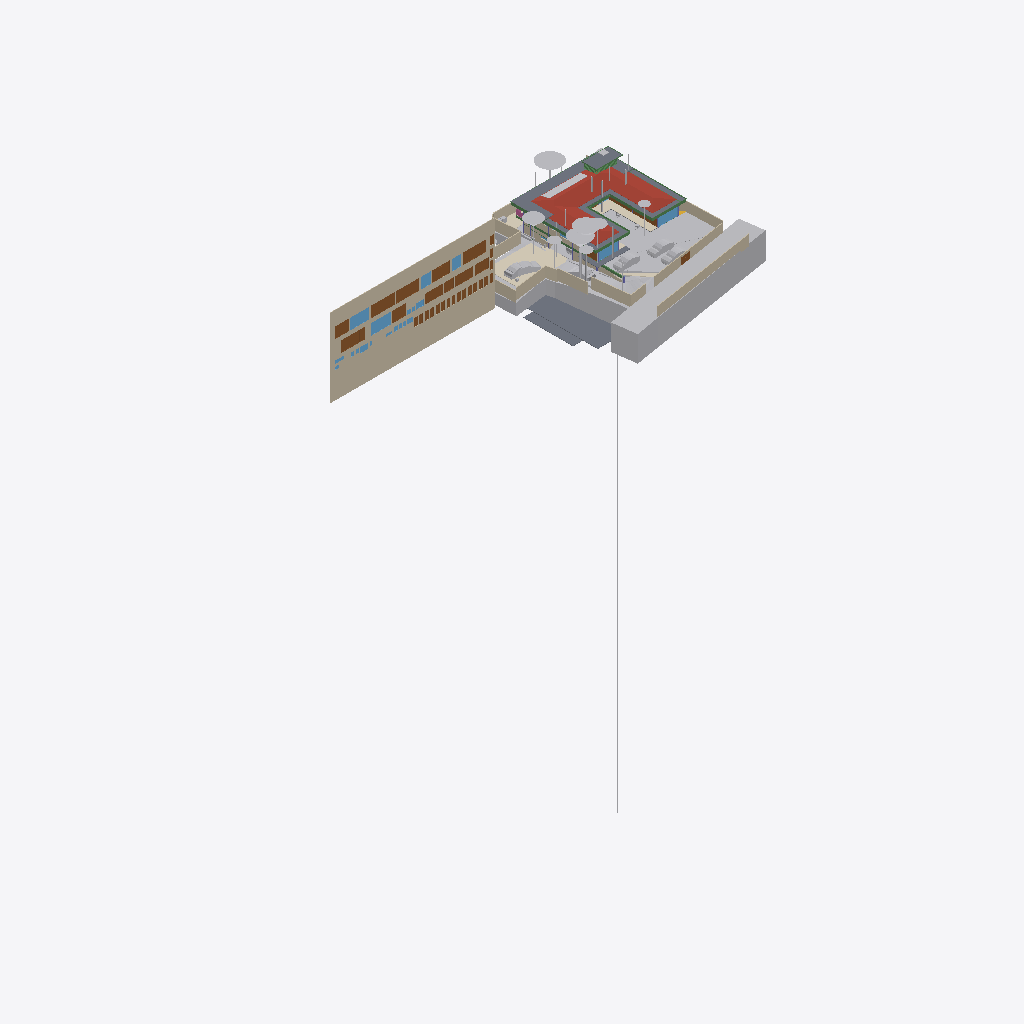
Isometric view of an IFC building model (IFC-SPF (STEP), schema IFC4X3, length unit metre), seen from the south-west, elements coloured by IFC class (only those large enough to see are counted): 41 other elements (light grey), 28 doors (brown), 24 walls (beige), 11 beams (green), 10 windows (light blue), 9 slabs (grey), 4 coverings (cream), 1 roof (red-brown), 1 railing (pink).
Extent 96.7 m × 45.5 m × 138.5 m (x, y, z). Storeys (13): Footing at -3.50 m; GF Floor Level at -2.70 m; GF at -2.65 m; Electrical at 0.00 m; Plumbing at 0.00 m; Road Level at 0.00 m; Areacalc at 0.00 m; GFLintel at 0.00 m; FF at 0.45 m; FFLintel at 3.15 m; schedule at 3.50 m; SF at 3.65 m; Terrace at 5.00 m. Elements (1325): 267 IfcBeam, 155 IfcWall, 105 IfcSlab, 94 IfcCovering, 75 IfcSwitchingDevice, 72 IfcPipeSegment, 59 IfcDoor, 57 IfcColumn, 51 IfcEarthworksCut, 47 IfcLightFixture, 39 IfcFurniture, 36 IfcWindow.

HEADER;
FILE_DESCRIPTION(('ViewDefinition [CoordinationView]'),'2;1');
FILE_NAME('Manilal.ifc','2025-10-25T17:54:14+05:30',(''),(''),'IfcOpenShell 0.8.3-post1','Bonsai 0.8.3-post1','');
FILE_SCHEMA(('IFC4X3'));
ENDSEC;
DATA;
#24581=IFCPROJECT('2TuuvCHJz54PsFPcraEbH$',$,'My Project',$,$,$,$,(#53,#354),#24580);
#35019=IFCSITE('0lpfVeOW52QfroqLYyHNY2',$,'My Site',$,$,#28,$,$,$,$,$,$,$,$);
#35435=IFCBUILDING('0MzaWOaS178x5FMqOflU3C',$,'My Building',$,$,#33,$,$,$,$,$,$);
#30840=IFCBUILDINGSTOREY('09kFoqoxrCvB1_fcEsMZsQ',$,'FF',$,$,#38,$,$,$,$);
#33791=IFCBUILDINGSTOREY('0zoFHJ9PnFW80M$mIVDQW3',$,'GF',$,$,#258,$,$,$,$);
#35436=IFCBUILDINGSTOREY('0MckaoTknA3edZMUNhTyAK',$,'SF',$,$,#6262,$,$,$,$);
#35437=IFCBUILDINGSTOREY('0DtUgpQ1b6nBmkLmvc_ehu',$,'FFLintel',$,$,#3248,$,$,$,$);
#35438=IFCBUILDINGSTOREY('2nxT8wHGnDX9t8LjuK$yoz',$,'Footing',$,$,#16334,$,$,$,$);
#35439=IFCBUILDINGSTOREY('2JRfeNnUP7R92jcKtKmwj5',$,'Electrical',$,$,#5283,$,$,$,$);
#35440=IFCBUILDINGSTOREY('0fi$VcvNr0Zu6wnPuK6jDB',$,'Plumbing',$,$,#12883,$,$,$,$);
#35441=IFCBUILDINGSTOREY('0qJiDzySr4lhgisX7t8beM',$,'GF Floor Level',$,$,#6749,$,$,$,$);
#35442=IFCBUILDINGSTOREY('33UZQ2TSvAg8IY4x5QCp2i',$,'schedule',$,$,#2336,$,$,$,$);
#35448=IFCBUILDINGSTOREY('3LpnsPikv4mRTBpfC3WQtx',$,'Road Level',$,$,#35447,$,$,$,$);
#35454=IFCBUILDINGSTOREY('2oUibsQsXAPxeAaTU5dGGW',$,'Terrace',$,$,#35453,$,$,$,$);
#35455=IFCBUILDINGSTOREY('3JrIAq4xL0avIQ8pEnV5X6',$,'Areacalc',$,$,#28105,$,$,$,$);
#135844=IFCBUILDINGSTOREY('3zcetogIDA6wyARG1Gifp_',$,'GFLintel',$,$,#135860,$,$,$,$);
#26208=IFCWALL('39NBZ$Y4H9UeVfIVxICpeX',$,'Wall',$,$,#2341,#26207,'',$);
#29425=IFCGEOGRAPHICELEMENT('20M0x6_hv1D8u5ftoKpVy3',$,'Road',$,$,#29400,#29424,$,.TERRAIN.);
#19648=IFCROOF('188ChkeVP4PP3HZ1_FwQ2Y',$,'Roof',$,$,#19588,#19647,$,.HIP_ROOF.);
#33545=IFCGEOGRAPHICELEMENT('3hzKcHmG15MBT$Lf89GHXN',$,'PureSite',$,$,#33382,#33544,$,.TERRAIN.);
#19241=IFCEARTHWORKSFILL('1Znkwxu0n0meOY5Z$J5ocC',$,'New',$,$,#19208,#19240,$,.SLOPEFILL.);
#28131=IFCSLAB('39q3J0Avn2axyYxQecralg',$,'FF',$,$,#28123,#28130,$,$);
#13800=IFCCOVERING('03Ox3hl4j9nvRXKoGSaXGU',$,'Covering',$,$,#13792,#13799,$,$);
#16209=IFCSLAB('2Ni7UfUwb4of1NRt7pcP4e',$,'Slab',$,$,#16201,#16208,$,$);
#68931=IFCWALL('1WNacC15X0Xf0V_b60Qnrw',$,'Wall',$,$,#68916,#68930,$,$);
#16226=IFCSLAB('25EiGLyX5BKxeS54E7G1re',$,'Slab',$,$,#16214,#16225,$,$);
#49673=IFCSLAB('07r2B4jwr7$9NI9prgbzaX',$,'GF',$,$,#49665,#49672,$,$);
#17773=IFCCOVERING('0_sfUdWJL30geCimsSdPtS',$,'Covering',$,$,#17761,#17772,$,$);
#7198=IFCWALL('27WVA19Qv4efvQm6cWiqsn',$,'Wall',$,$,#7183,#7197,$,$);
#14006=IFCEARTHWORKSCUT('3NfQzW2p90kemh8IGcUxhf',$,'roader',$,$,#13849,#14005,$,.PAVEMENTMILLING.);
#52375=IFCGEOGRAPHICELEMENT('3uYxZnds99jOH$HzfZr4nt',$,'Plaav','43dia, 135c',$,#52304,#52374,$,.VEGETATION.);
#18325=IFCBOREHOLE('1fqyZKm99FCB9RePUocI_6',$,'Borehole',$,$,#18304,#18324,$);
#16196=IFCSLAB('2HYCoI0uf8CwWU71Eeg8K8',$,'Slab',$,$,#16184,#16195,$,$);
#6852=IFCWALL('10l$0x7lzBbBMMGF1qxI0s',$,'Wall',$,$,#6830,#6851,$,$);
#7070=IFCWALL('1HPS5ge59FQA3Ucv4$dmpm',$,'Wall',$,$,#6754,#7069,$,$);
#6947=IFCWALL('2oOsi6buvCeB4sZT1ijFA2',$,'Wall',$,$,#6925,#6946,$,$);
#52147=IFCGEOGRAPHICELEMENT('00i077OX9F1QAiqaHlhRfb',$,'Plaav','32dia, 101c',$,#52076,#52146,$,.VEGETATION.);
#7055=IFCWALL('2Y2Bm57Cb8Exxz7st0aRUc',$,'Wall',$,$,#7026,#7054,$,$);
#27274=IFCSLAB('3CWvIDU8b5ovMmi84oWpbg',$,'Covering.004',$,$,#27266,#27273,$,.FLOOR.);
#52223=IFCGEOGRAPHICELEMENT('2hWh3TuZPCwB0qwf7zQl8W',$,'Plaav','48dia, 150c',$,#52152,#52222,$,.VEGETATION.);
#7158=IFCWALL('2UlyJbGOL47vem9W3W5T7b',$,'Wall',$,$,#7129,#7157,$,$);
#33349=IFCVEHICLE('2$JJjIzDr6fuhTHFNPOXyx',$,'Vehicle',$,$,#33326,#33348,$,$);
#42909=IFCDOOR('0ZbVB8BYT7bh7R3lS5K4Y7',$,'Door',$,$,#42886,#42908,'10',$,$,$,$,$);
#45196=IFCDOOR('0Cx741JWP34B0IOSsj8AwF',$,'Door',$,$,#45173,#45195,'03',$,$,$,$,$);
#32708=IFCVEHICLE('1yICD2o296ROLrpKuhe72z',$,'Vehicle',$,$,#109310,#32707,$,$);
#6967=IFCWALL('2QiW7TnGvAygi5PkoeW31n',$,'Wall',$,$,#6952,#6966,$,$);
#45100=IFCDOOR('3tvBACzP54zAu4dBSuBlEW',$,'Door',$,$,#45077,#45099,'04',$,$,$,$,$);
#42843=IFCDOOR('315c6MZvz2Vu3GScXjqG9Z',$,'Door',$,$,#42820,#42842,'8_9',$,$,$,$,$);
#53037=IFCGEOGRAPHICELEMENT('1t8_yIv7T9Iwdci473Ya_N',$,'Plaav','100dia, 32c',$,#52934,#53036,$,.VEGETATION.);
#7104=IFCWALL('1v3BeDslv3W8LfR3WiqTEd',$,'Wall',$,$,#7075,#7103,$,$);
#6886=IFCWALL('10RvTK_K97Xg3Zon6pJwxP',$,'Wall',$,$,#6857,#6885,$,$);
#43078=IFCWINDOW('2DeDtvcD95n9obXC_GiA8e',$,'Window',$,$,#43048,#43077,'11',$,$,$,$,$);
#134931=IFCSLAB('3kleOS9XbBv8E8cAC2MUMZ',$,'Slab',$,$,#135216,#134950,$,$);
#33377=IFCVEHICLE('375bP1QIr5xwaw0xewwnFn',$,'Vehicle',$,$,#33354,#33376,$,$);
#126725=IFCVEHICLE('2w1OP_Z7HDsQq$WqRH72Eo',$,'Vehicle',$,$,#126774,#126738,$,$);
#82845=IFCWINDOW('2gioTK5hP9oPss3G6Q03Gx',$,'Window',$,$,#82815,#82844,'02',$,$,$,$,$);
#26087=IFCDOOR('14nYxT67979h0x8IodW7tf',$,'Door',$,$,#26064,#26086,'06',$,$,$,$,$);
#28118=IFCSLAB('2FJ3LPJyP5i9m96Y9aA2s2',$,'Verandah',$,$,#28110,#28117,$,$);
#31043=IFCEARTHWORKSFILL('3O_GobqT1E4v3eEFWom1zq',$,'Cube',$,$,#31017,#31042,$,.SLOPEFILL.);
#7021=IFCWALL('3MfSYaOiTA4AjSKpPvRhyi',$,'Wall',$,$,#6992,#7020,$,$);
#31333=IFCDOOR('1SLbyPnp1A9vNmoEJ7CsnC',$,'Door',$,$,#31310,#109140,'16',$,$,$,$,$);
#31366=IFCDOOR('27z1x9RsX6LgRJPHzITZpv',$,'Door',$,$,#31343,#109185,'18',$,$,$,$,$);
#24570=IFCWINDOW('3e$JQaRRzFH9WozykfD$tZ',$,'Window',$,$,#24460,#24569,'11',$,$,$,$,$);
#32789=IFCVEHICLE('0rzGDxo0H1CRYsT$ARQpVS',$,'Vehicle',$,$,#126769,#32788,$,$);
#43127=IFCDOOR('0LFTQmup1188idDF4qs$QS',$,'Door',$,$,#43104,#43126,'12',$,$,$,$,$);
#89375=IFCDOOR('0ismyRsjL7AvOieOoKLFLm',$,'Door',$,$,#89352,#89374,'01',$,$,$,$,$);
#109311=IFCVEHICLE('22hYSdUYjCqevIDD6sVVH1',$,'Vehicle',$,$,#109348,#109324,$,$);
#7178=IFCWALL('3DOK2PUDn3QwM2HLeZR6QD',$,'Wall',$,$,#7163,#7177,$,$);
#13787=IFCCOVERING('07ka7WgDv0nO2Dwi6RpJJI',$,'Covering',$,$,#13779,#13786,$,$);
#20459=IFCEARTHWORKSCUT('0lv4XU7zX8PPDYPdO7aOdg',$,'Cut',$,$,#20447,#20458,$,.BASE_EXCAVATION.);
#29351=IFCWINDOW('2LZJ1AvFfBbghYgOnSiaBb',$,'Window',$,$,#29321,#29350,'02',$,$,$,$,$);
#51459=IFCGEOGRAPHICELEMENT('1u9Vu38RXEhh_UPeYqTaju',$,'Theng','22dia, 70c',$,#51388,#51458,$,.VEGETATION.);
#7259=IFCWALL('2qQNxnpy98iB6JMyhLi2FK',$,'Wall',$,$,#7230,#7258,$,$);
#2503=IFCDOOR('37mQgnczv1g9Ewv5DQsnil',$,'Door',$,$,#2351,#127943,'25',$,$,$,$,$);
#18906=IFCBEAM('0qH_dKLj5CKhNXTG2DYY06',$,'Beam',$,$,#145196,#18905,$,$);
#18875=IFCBEAM('2C1gwTeIv6R8TmGo509jsR',$,'Beam',$,$,#145171,#18874,$,$);
#45148=IFCWINDOW('1dDo4P8$H5zBiQyvjwcA1W',$,'Window',$,$,#45125,#45147,'05',1.5,1.70000004768372,$,$,$);
#52795=IFCGEOGRAPHICELEMENT('2HKwYd2hP5kwYPwsxsi9gZ',$,'Theng','22dia, 70c',$,#52724,#52794,$,.VEGETATION.);
#2980=IFCWALL('2oouJeu9XF0PkUjeEvxQOm',$,'Wall',$,$,#2965,#2979,$,$);
#6599=IFCGEOGRAPHICELEMENT('1mqx3WFMb0_xZzgY5_pKpf',$,'Site',$,$,#6441,#6598,$,.TERRAIN.);
#6804=IFCCOVERING('0wVm3FyC1DcRA3R7QYk_cw',$,'Covering',$,$,#127997,#6803,$,$);
#42753=IFCWINDOW('2Oi5mWoHbF_gnh_9AC2HBl',$,'Window',$,$,#42730,#42752,'07',1.5,1.70000004768372,$,$,$);
#52585=IFCGEOGRAPHICELEMENT('0hsZNGz3r5Tu3GwqCRHqIa',$,'Theng','25dia, 80c',$,#52514,#52584,$,.VEGETATION.);
#18751=IFCBEAM('3msecch2zBUOeV2BkTlji6',$,'Beam',$,$,#145201,#18750,$,$);
#50980=IFCDOOR('2t8H1$Qmn75hjpQEbZl$51',$,'Door',$,$,#50957,#109215,'17',$,$,$,$,$);
#17638=IFCWALL('2U66_ERPrD$A$2PTOc1bPA',$,'Wall',$,$,#140510,#17637,$,$);
#16243=IFCSLAB('1PyTS7F2LAWRr4yuGmSOaE',$,'Slab',$,$,#16231,#16242,$,$);
#52299=IFCGEOGRAPHICELEMENT('3MDxNaPHbBCuseLaSOAnvG',$,'Theng','27dia, 85c',$,#52228,#52298,$,.VEGETATION.);
#18813=IFCBEAM('3ZwR1mU3j4mRYH5GbVzWyx',$,'Beam',$,$,#145181,#18812,$,$);
#24823=IFCWALL('1L3aCByCT2RR$DiJTF12wq',$,'Wall',$,$,#136717,#24822,$,$);
#29453=IFCDOOR('2t$p1hgeX2Y9d6XgGeH1wU',$,'Door',$,$,#29430,#29452,'10',$,$,$,$,$);
#18782=IFCBEAM('10LxUqtgbFAQRhzIckOuGH',$,'Beam',$,$,#145166,#18781,$,$);
#19113=IFCWALL('1crKF7OzfEueqHOG3fDoho',$,'Wall',$,$,#19098,#19112,$,$);
#3240=IFCWALL('2FDZc$1Z57bgSDQnhsHhc1',$,'Wall',$,$,#3225,#3239,$,$);
#6787=IFCDOOR('1uL9EDzeL19wcifriN_Oc$',$,'Door',$,$,#6764,#6786,$,1.79999995231628,3.0,$,$,$);
#18844=IFCBEAM('0q554weub4Iwu4PjffBSJv',$,'Beam',$,$,#145186,#18843,$,$);
#28903=IFCDOOR('0abo0sfkX2yO6I5W4AOpFJ',$,'Door',$,$,#28730,#28902,'8_9',$,$,$,$,$);
#136862=IFCBEAM('3GbMx_RdD5iPEcxuIXRpJq',$,'Beam',$,$,#136915,#136886,$,$);
#52071=IFCGEOGRAPHICELEMENT('2HxlE6G_91e9LYErU$Y34S',$,'Theng','24dia, 75c',$,#51942,#52070,$,.VEGETATION.);
#24262=IFCDOOR('1uJlX1khv2VPLMtET6vexc',$,'Door',$,$,#24239,#24261,'01',$,$,$,$,$);
#55295=IFCAIRTERMINALBOX('0DCFUThjX2XQ_1bX$oFkVb',$,'AirTerminalBox',$,$,#55257,#55294,$,$);
#52509=IFCGEOGRAPHICELEMENT('1TdNfY2DD3jxBXQWXRN6pI',$,'Plaav','35dia, 110c',$,#52380,#52508,$,.VEGETATION.);
#43400=IFCWINDOW('2FUxJIMIP8WeEaHO75uZ5y',$,'Window',$,$,#43363,#43399,'15',1.5,1.70000004768372,$,$,$);
#138615=IFCWALL('2AMPviJX162hTP$0b0WvRK',$,'Wall',$,$,#140707,#138635,$,$);
#5895=IFCWINDOW('39fUEjXW5ElwQPPWsWi6zd',$,'Window',$,$,#5722,#5894,'23',1.5,1.70000004768372,$,$,$);
#20534=IFCEARTHWORKSCUT('1orBtrQ6r9QBXstUuMTyak',$,'Cut',$,$,#20521,#20533,$,.BASE_EXCAVATION.);
#135928=IFCWALL('0Yri0tAGTCRulta3Oq9K2y',$,'Wall',$,$,#140464,#135949,$,$);
#20336=IFCEARTHWORKSCUT('1Tsuz9sRb3YODMAWko00m1',$,'Cut',$,$,#20323,#20335,$,.BASE_EXCAVATION.);
#6825=IFCWALL('0dMaumaK11Re$pxoZyVSQ9',$,'Wall',$,$,#6810,#6824,$,$);
#16579=IFCBEAM('2KiRdb_sj1xhSO7a1GJ4D5',$,'Beam',$,$,#16567,#16578,$,$);
#20390=IFCEARTHWORKSCUT('1$p4eSUvT2WBuIfwXj1KUy',$,'Cut',$,$,#128168,#20389,$,.BASE_EXCAVATION.);
#132826=IFCDOOR('0Pkz3uVWL9AvkF1EQ8WH0I',$,'Door',$,$,#134069,#133456,'32',$,$,$,$,$);
#133267=IFCDOOR('0Kz6Nh5dP2v9ugHlm90mSR',$,'Door',$,$,#134139,#134457,'40',$,$,$,$,$);
#133146=IFCDOOR('3NC15JHxTDQRDkskJsanWz',$,'Door',$,$,#134119,#133160,'44',$,$,$,$,$);
#132855=IFCDOOR('391ojTYOnAfAzAchrT6X8W',$,'Door',$,$,#134074,#134247,'33',$,$,$,$,$);
#132889=IFCDOOR('3SrqJjRv5E8hDJloCIDYmy',$,'Door',$,$,#134079,#134277,'34',$,$,$,$,$);
#132918=IFCDOOR('1LqqMA0oX29uowiXlmnO2i',$,'Door',$,$,#134084,#134307,'35',$,$,$,$,$);
#133015=IFCDOOR('3YhZcinRf6dhWEQl9kvisK',$,'Door',$,$,#134099,#134337,'36',$,$,$,$,$);
#133044=IFCDOOR('3niALc6mn5N9ayPxg8ocvI',$,'Door',$,$,#134104,#134427,'39',$,$,$,$,$);
#133175=IFCDOOR('3VMH9DzwT0c8bToVEg1nnX',$,'Door',$,$,#134124,#134487,'41',$,$,$,$,$);
#133335=IFCDOOR('1_MD9hki51l8X84_hxx7Mz',$,'Door',$,$,#134149,#134653,'48',$,$,$,$,$);
#132726=IFCDOOR('1us7rm4pb9Fu4umLO1sE0f',$,'Door',$,$,#134064,#132783,'31',$,$,$,$,$);
#133238=IFCDOOR('1R2YOTEt1ErRXQ3nHDHacO',$,'Door',$,$,#134134,#133252,'42',$,$,$,$,$);
#133209=IFCDOOR('2NW7fbBvP8hAboXKeoFrAn',$,'Door',$,$,#134129,#134525,'43',$,$,$,$,$);
#32680=IFCVEHICLE('09kCGSf$LDBwv0agp2PRhM',$,'Vehicle',$,$,#32142,#32679,$,$);
#14121=IFCUNITARYEQUIPMENT('1P6lCedvD5Xger8vGxUADY',$,'UnitaryEquipment',$,$,#14098,#14120,$,$);
#19033=IFCWALL('1SwvN4fJvBKBKhVIqKXn0i',$,'Wall',$,$,#19018,#19032,$,$);
#113874=IFCBEAM('1qB98yU7z2jQBxoHfrhGHI',$,'Beam',$,$,#116940,#113894,$,$);
#18687=IFCRAILING('2w0tP4HwL6TuQJ7VLixJL3',$,'Railing',$,'FRAMELESS_PANEL',#18663,#18686,$,.USERDEFINED.);
#13608=IFCSOLARDEVICE('2NoryxAJL8wg76hjq7Byl_',$,'SolarDevice',$,$,#13599,#13607,$,$);
#53305=IFCGEOGRAPHICELEMENT('0JCBWUW3bDYf6SdZoT5sft',$,'Theng','25dia, 80c',$,#53176,#53304,$,.VEGETATION.);
#56244=IFCBEAM('22$tp28gPD$eEii1Cu_NBP',$,'Beam',$,$,#56218,#56243,$,$);
#2640=IFCWALL('1zYAwAgZ94A9q2Xf$lP7Cn',$,'Wall',$,$,#2625,#2639,$,$);
#13594=IFCSOLARDEVICE('07RrhEOYvEvvhPUSO_SFeW',$,'SolarDevice',$,$,#13571,#13593,$,$);
#13636=IFCSOLARDEVICE('1NLWD$_lP99xok8FHiXBf3',$,'SolarDevice',$,$,#13627,#13635,$,$);
#13650=IFCSOLARDEVICE('2icZ0COM5FZA$904MkAnYe',$,'SolarDevice',$,$,#13641,#13649,$,$);
#13664=IFCSOLARDEVICE('3nXyxughj7Dh_4it51tkCh',$,'SolarDevice',$,$,#13655,#13663,$,$);
#13692=IFCSOLARDEVICE('3NOhCXTF1Em82ofZiZmE8w',$,'SolarDevice',$,$,#13683,#13691,$,$);
#13706=IFCSOLARDEVICE('3ZE0KWXOv4AA5psVNm9lcB',$,'SolarDevice',$,$,#13697,#13705,$,$);
#13720=IFCSOLARDEVICE('17OQILgOj1oxRESUqSAxjX',$,'SolarDevice',$,$,#13711,#13719,$,$);
#18968=IFCBEAM('1cQ_XveKf3IhgOfAWmUbUT',$,'Beam',$,$,#145191,#18967,$,$);
#37428=IFCWINDOW('0oGrqBU2TDcBkZ3jd4VcFG',$,'Window',$,$,#37391,#37427,'30',1.5,1.70000004768372,$,$,$);
#52719=IFCGEOGRAPHICELEMENT('3XubHE4kj7PQ$DpXvJgk9n',$,'Theng','24dia, 75c',$,#52590,#52718,$,.VEGETATION.);
#53171=IFCGEOGRAPHICELEMENT('1ed7kOzBzFsfr4ZZu7I5l9',$,'Plaav','29dia, 90c',$,#53042,#53170,$,.VEGETATION.);
#47409=IFCWINDOW('3ybMN8CHzD0feIMF99oHPU',$,'Window',$,$,#47372,#108839,'19',1.5,1.70000004768372,$,$,$);
ENDSEC;
